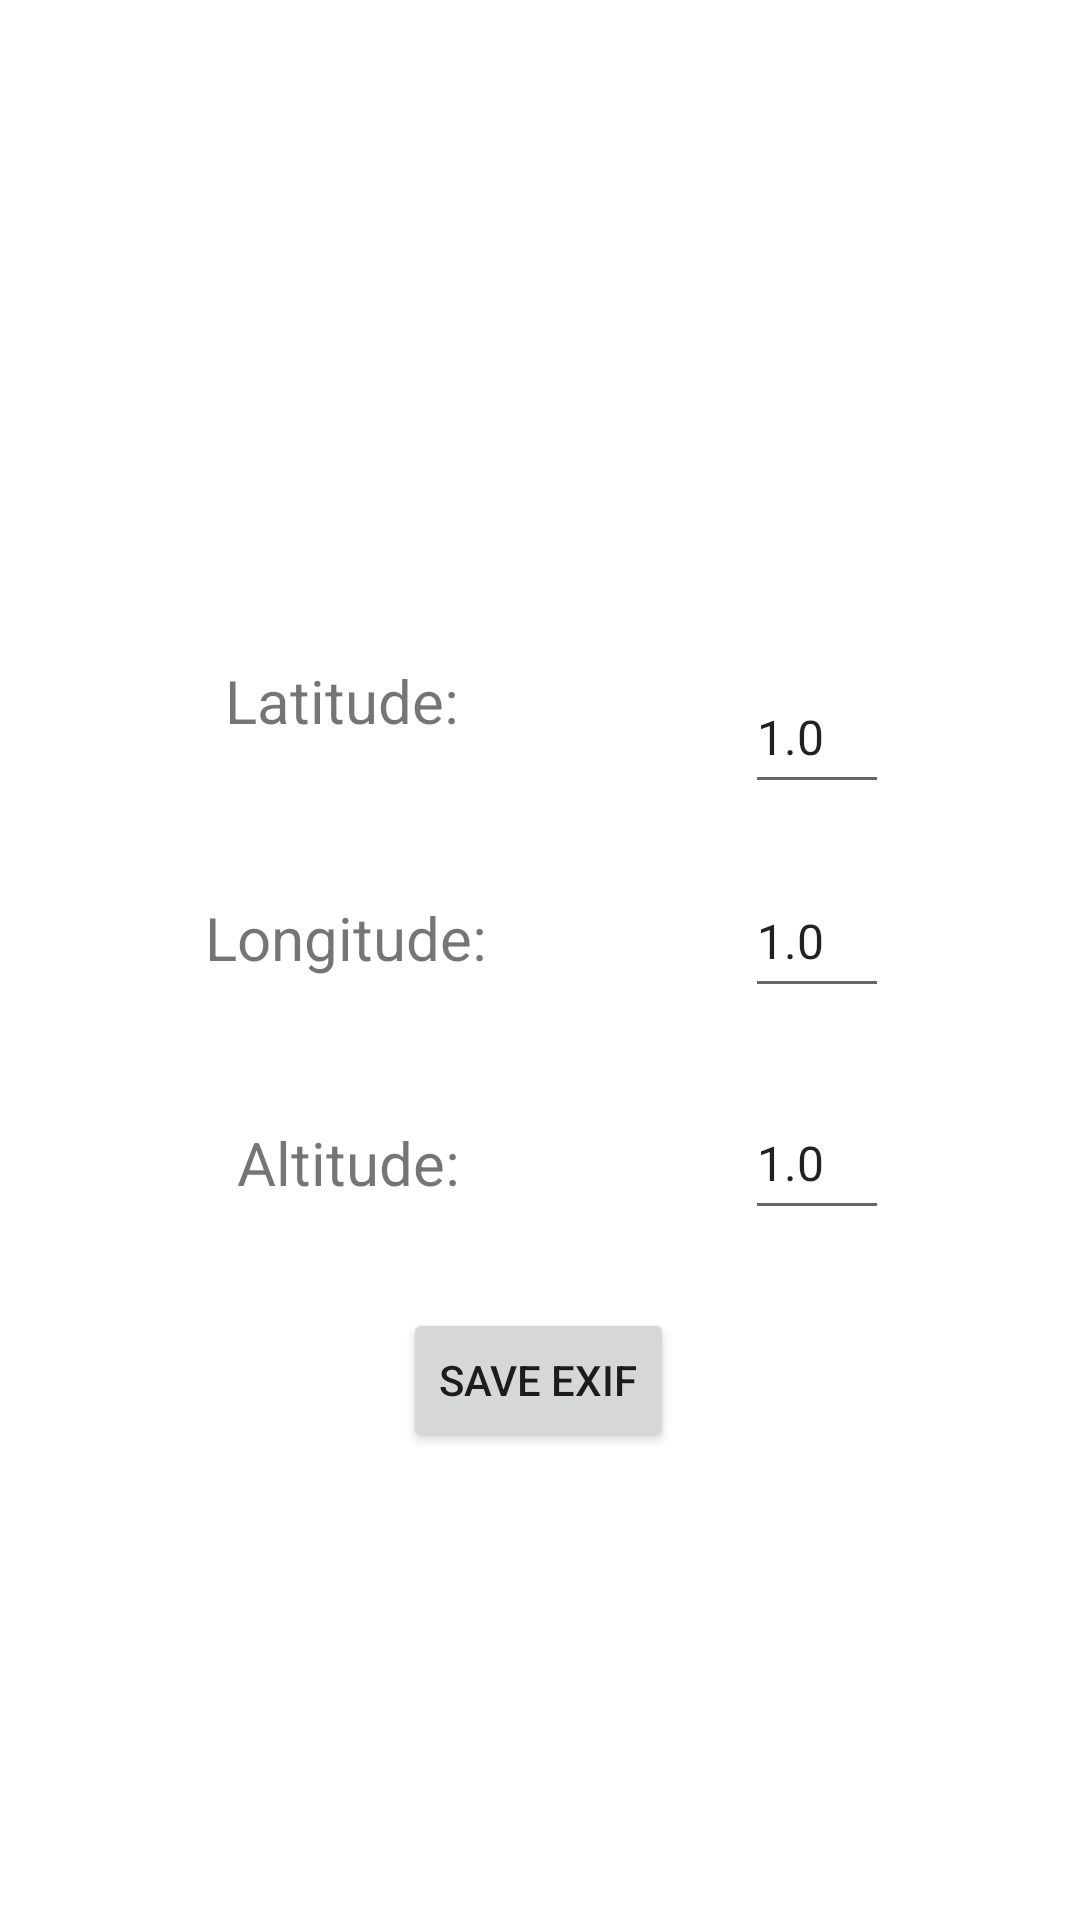

The Android layout XML behind this screen, and the referenced resources:
<!-- AndroidManifest.xml: application theme Theme.CameraFinal -->
<!-- res/layout/activity_second.xml -->
<?xml version="1.0" encoding="utf-8"?>
<androidx.constraintlayout.widget.ConstraintLayout xmlns:android="http://schemas.android.com/apk/res/android"
    xmlns:app="http://schemas.android.com/apk/res-auto"
    xmlns:tools="http://schemas.android.com/tools"
    android:layout_width="match_parent"
    android:layout_height="match_parent"
    tools:context=".SecondActivity">

    <ImageView
        android:id="@+id/imageView"
        android:layout_width="match_parent"
        android:layout_height="176dp"
        android:layout_gravity="center_horizontal"
        android:layout_marginTop="4dp"
        app:layout_constraintTop_toTopOf="parent"
        tools:layout_editor_absoluteX="16dp" />

    <TextView
        android:id="@+id/textView"
        android:layout_width="wrap_content"
        android:layout_height="wrap_content"
        android:layout_marginTop="40dp"
        android:text="Latitude:"
        android:textSize="20sp"
        app:layout_constraintEnd_toEndOf="parent"
        app:layout_constraintHorizontal_bias="0.266"
        app:layout_constraintStart_toStartOf="parent"
        app:layout_constraintTop_toBottomOf="@+id/imageView" />

    <TextView
        android:id="@+id/textView2"
        android:layout_width="wrap_content"
        android:layout_height="wrap_content"
        android:layout_marginTop="52dp"
        android:text="Longitude:"
        android:textSize="20sp"
        app:layout_constraintEnd_toEndOf="@+id/textView"
        app:layout_constraintHorizontal_bias="0.437"
        app:layout_constraintStart_toStartOf="@+id/textView"
        app:layout_constraintTop_toBottomOf="@+id/textView" />

    <TextView
        android:id="@+id/textView3"
        android:layout_width="wrap_content"
        android:layout_height="wrap_content"
        android:layout_marginTop="48dp"
        android:text="Altitude:"
        android:textSize="20sp"
        app:layout_constraintEnd_toEndOf="@+id/textView2"
        app:layout_constraintHorizontal_bias="0.55"
        app:layout_constraintStart_toStartOf="@+id/textView2"
        app:layout_constraintTop_toBottomOf="@+id/textView2" />

    <EditText
        android:id="@+id/latitude"
        android:layout_width="wrap_content"
        android:layout_height="wrap_content"
        android:layout_marginTop="40dp"
        android:minWidth="48dp"
        android:minHeight="48dp"
        android:text="1.0"
        android:textSize="16sp"
        app:layout_constraintEnd_toEndOf="parent"
        app:layout_constraintHorizontal_bias="0.796"
        app:layout_constraintStart_toStartOf="parent"
        app:layout_constraintTop_toBottomOf="@+id/imageView" />

    <EditText
        android:id="@+id/longitude"
        android:layout_width="wrap_content"
        android:layout_height="wrap_content"
        android:layout_marginTop="20dp"
        android:minWidth="48dp"
        android:minHeight="48dp"
        android:text="1.0"
        android:textSize="16sp"
        app:layout_constraintEnd_toEndOf="@+id/latitude"
        app:layout_constraintHorizontal_bias="0.0"
        app:layout_constraintStart_toStartOf="@+id/latitude"
        app:layout_constraintTop_toBottomOf="@+id/latitude" />

    <EditText
        android:id="@+id/altitude"
        android:layout_width="wrap_content"
        android:layout_height="wrap_content"
        android:layout_marginTop="26dp"
        android:minWidth="48dp"
        android:minHeight="48dp"
        android:text="1.0"
        android:textSize="16sp"
        app:layout_constraintEnd_toEndOf="@+id/longitude"
        app:layout_constraintStart_toStartOf="@+id/longitude"
        app:layout_constraintTop_toBottomOf="@+id/longitude" />

    <Button
        android:id="@+id/btnSave"
        android:layout_width="wrap_content"
        android:layout_height="wrap_content"
        android:layout_marginTop="256dp"
        android:text="Save Exif"
        app:layout_constraintEnd_toEndOf="parent"
        app:layout_constraintHorizontal_bias="0.498"
        app:layout_constraintStart_toStartOf="parent"
        app:layout_constraintTop_toBottomOf="@+id/imageView" />

</androidx.constraintlayout.widget.ConstraintLayout>
<!-- resources referenced by this layout -->
<resources>
  <style name="Theme.CameraFinal" parent="Theme.MaterialComponents.DayNight.DarkActionBar">
          
          <item name="colorPrimary">@color/purple_500</item>
          <item name="colorPrimaryVariant">@color/purple_700</item>
          <item name="colorOnPrimary">@color/white</item>
          
          <item name="colorSecondary">@color/teal_200</item>
          <item name="colorSecondaryVariant">@color/teal_700</item>
          <item name="colorOnSecondary">@color/black</item>
          
          <item name="android:statusBarColor" tools:targetApi="l">?attr/colorPrimaryVariant</item>
          
      </style>
  <!-- not gathered from this repository: default colours our renderer supplied (Android Studio template values) -->
  <color name="purple_500">#FF6200EE</color>
  <color name="purple_700">#FF3700B3</color>
  <color name="teal_200">#FF03DAC5</color>
  <color name="teal_700">#FF018786</color>
  <color name="black">#FF000000</color>
  <color name="white">#FFFFFFFF</color>
</resources>
